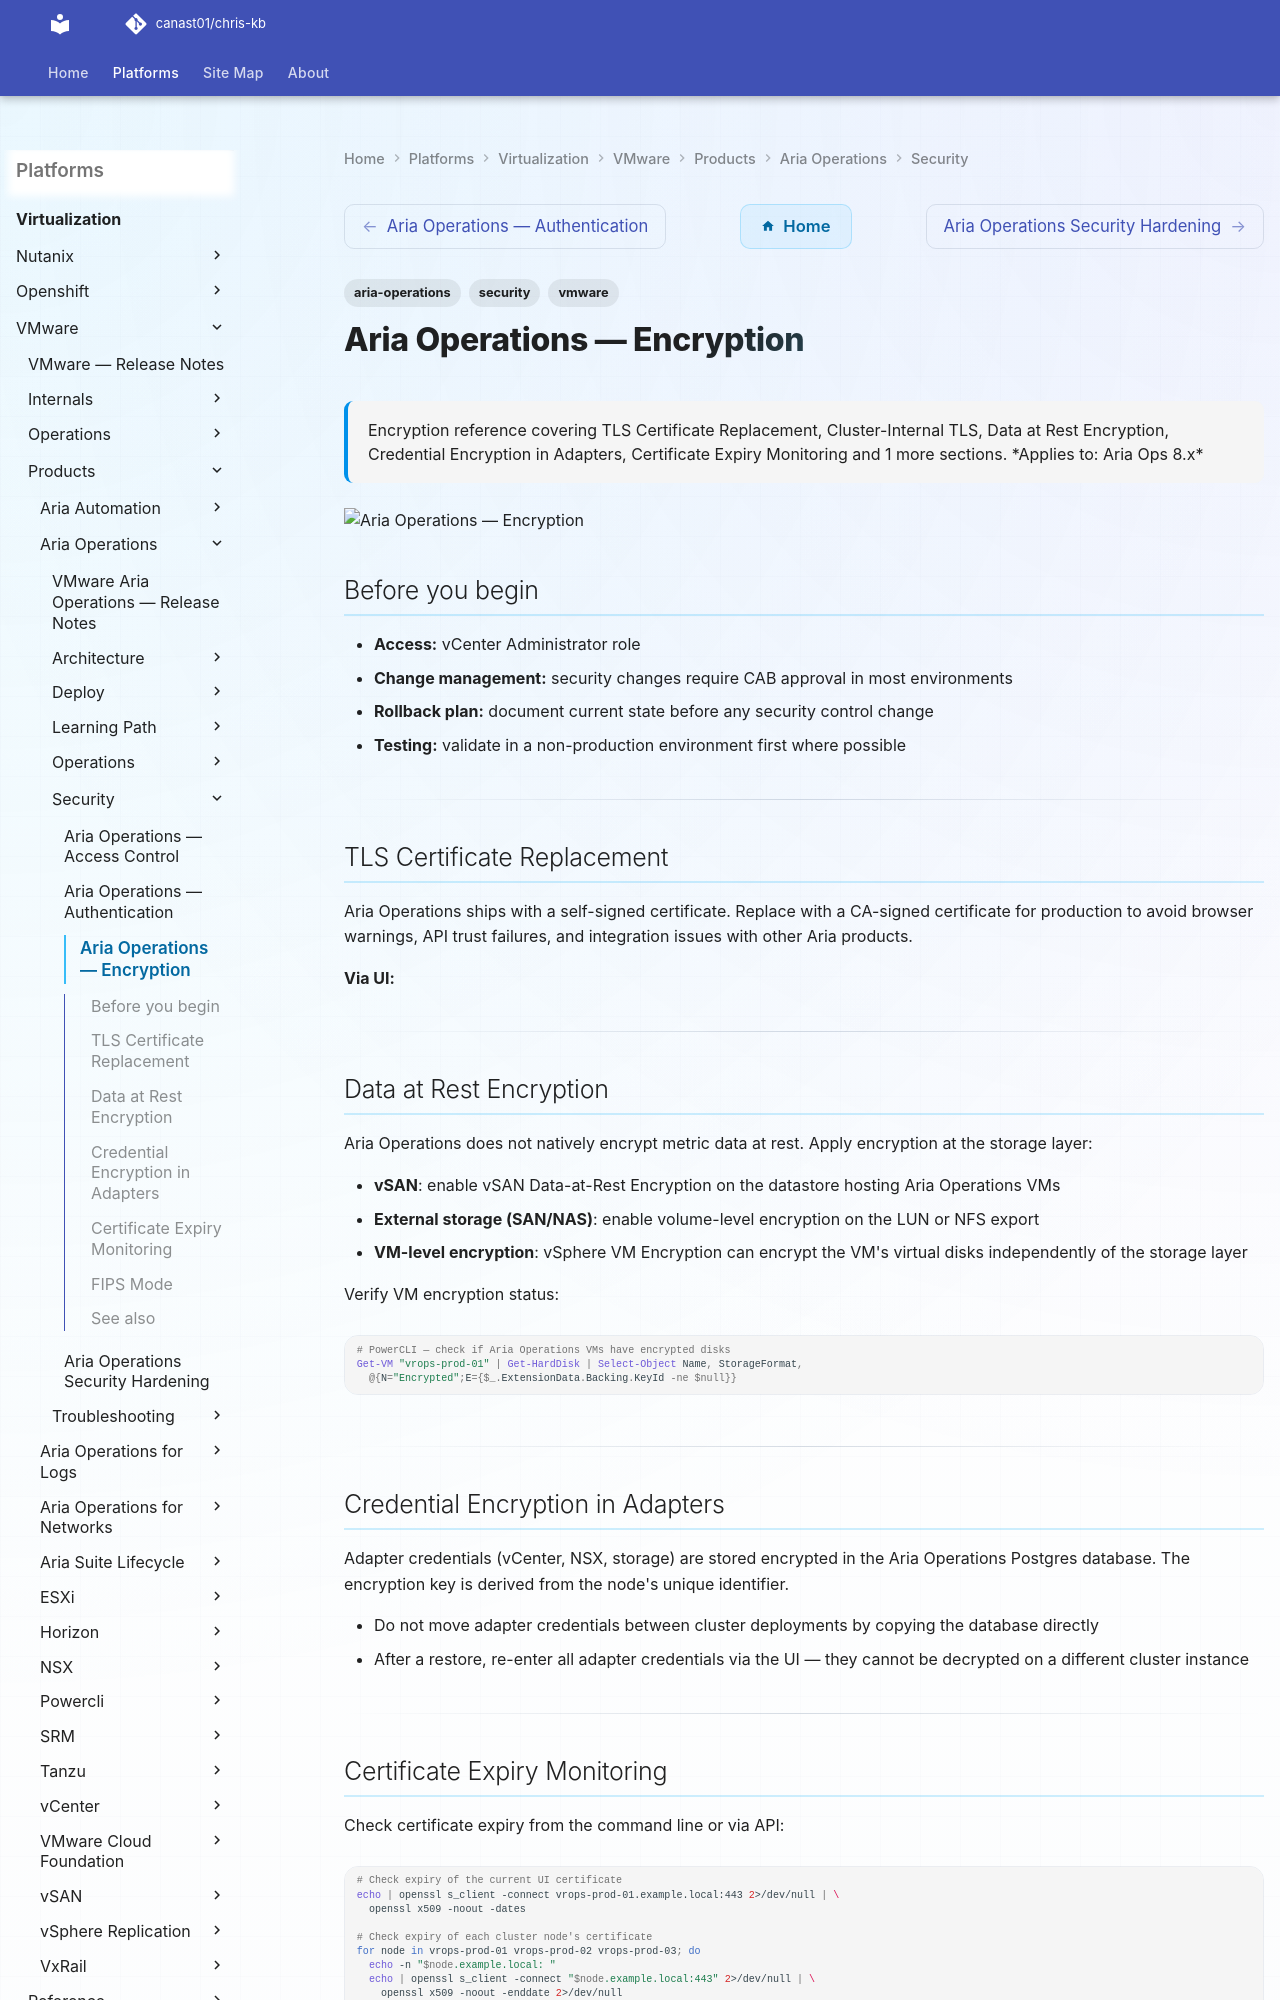

repository: canast01/chris-kb · page: virtualization/vmware/products/aria-operations/security/encryption/index.html · generator: mkdocs

---
tags:
  - aria-operations
  - security
  - vmware
description: "Encryption reference covering TLS Certificate Replacement, Cluster-Internal TLS, Data at Rest Encryption, Credential Encryption in Adapters, Certificate..."
---
# Aria Operations — Encryption

<div class="kb-summary">
Encryption reference covering TLS Certificate Replacement, Cluster-Internal TLS, Data at Rest Encryption, Credential Encryption in Adapters, Certificate Expiry Monitoring and 1 more sections.

*Applies to: Aria Ops 8.x*
</div>
![Aria Operations — Encryption](../../../../../assets/virtualization-vmware-aria-operations-security-encryption.svg)

## Before you begin

- **Access:** vCenter Administrator role
- **Change management:** security changes require CAB approval in most environments
- **Rollback plan:** document current state before any security control change
- **Testing:** validate in a non-production environment first where possible

---

## TLS Certificate Replacement

Aria Operations ships with a self-signed certificate. Replace with a CA-signed certificate for production to avoid browser warnings, API trust failures, and integration issues with other Aria products.

**Via UI:**

---
